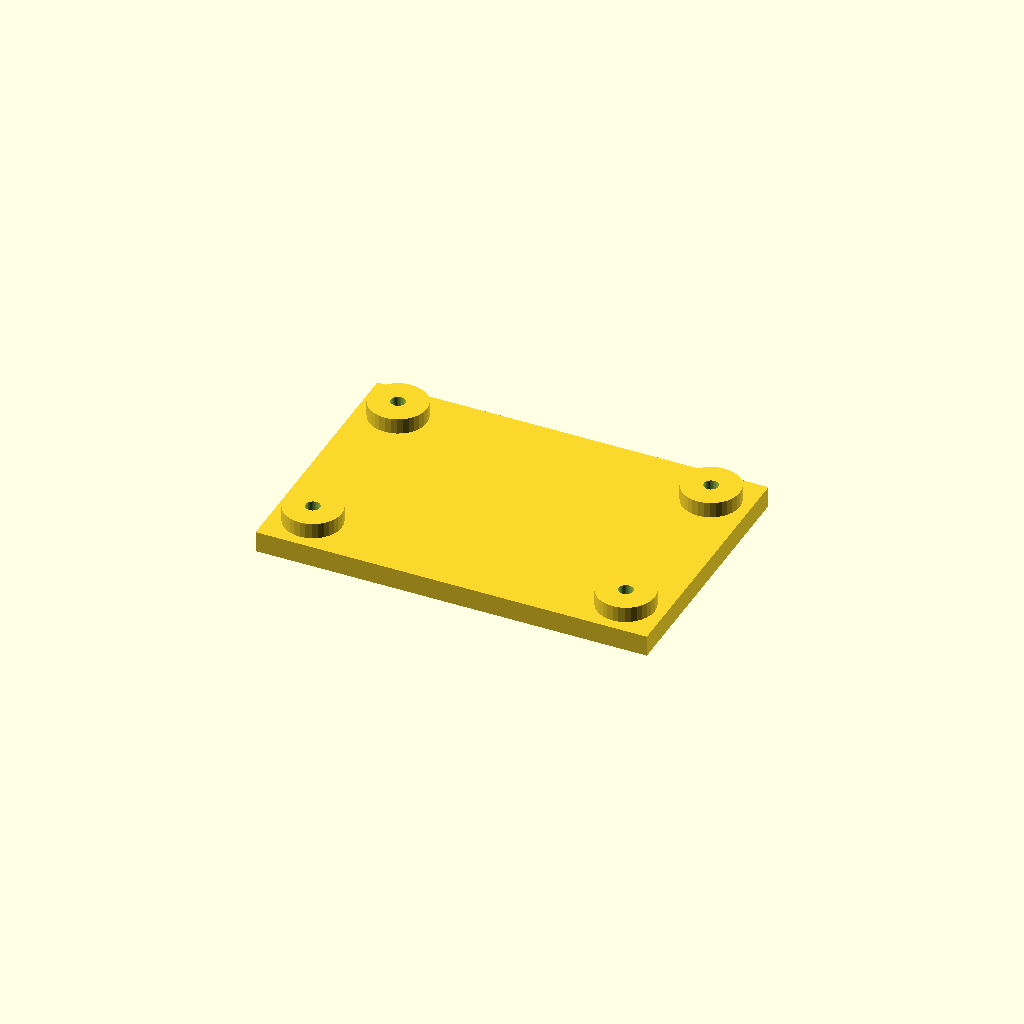
Cell 1: the model at its default parameters.
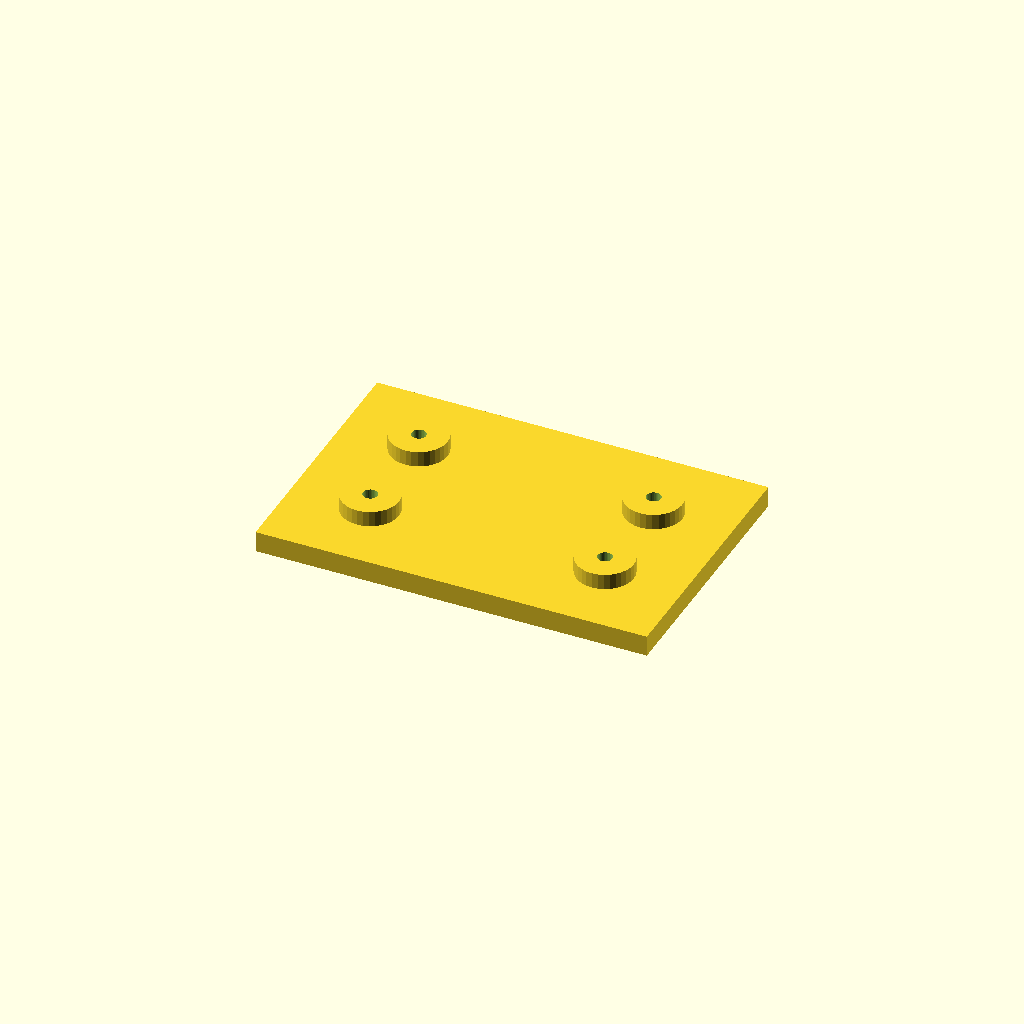
Cell 2: edge = 30 (everything else at default).
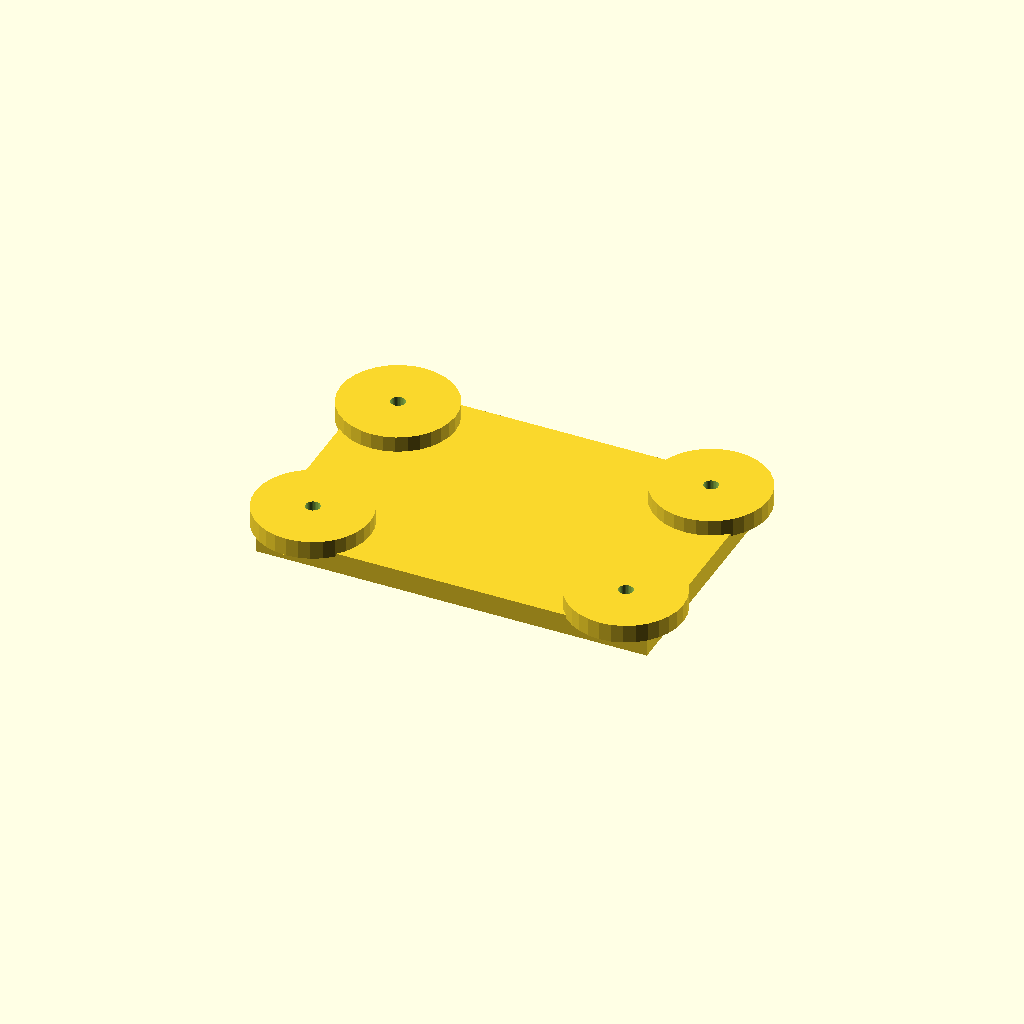
Cell 3: boss_d = 44 (everything else at default).
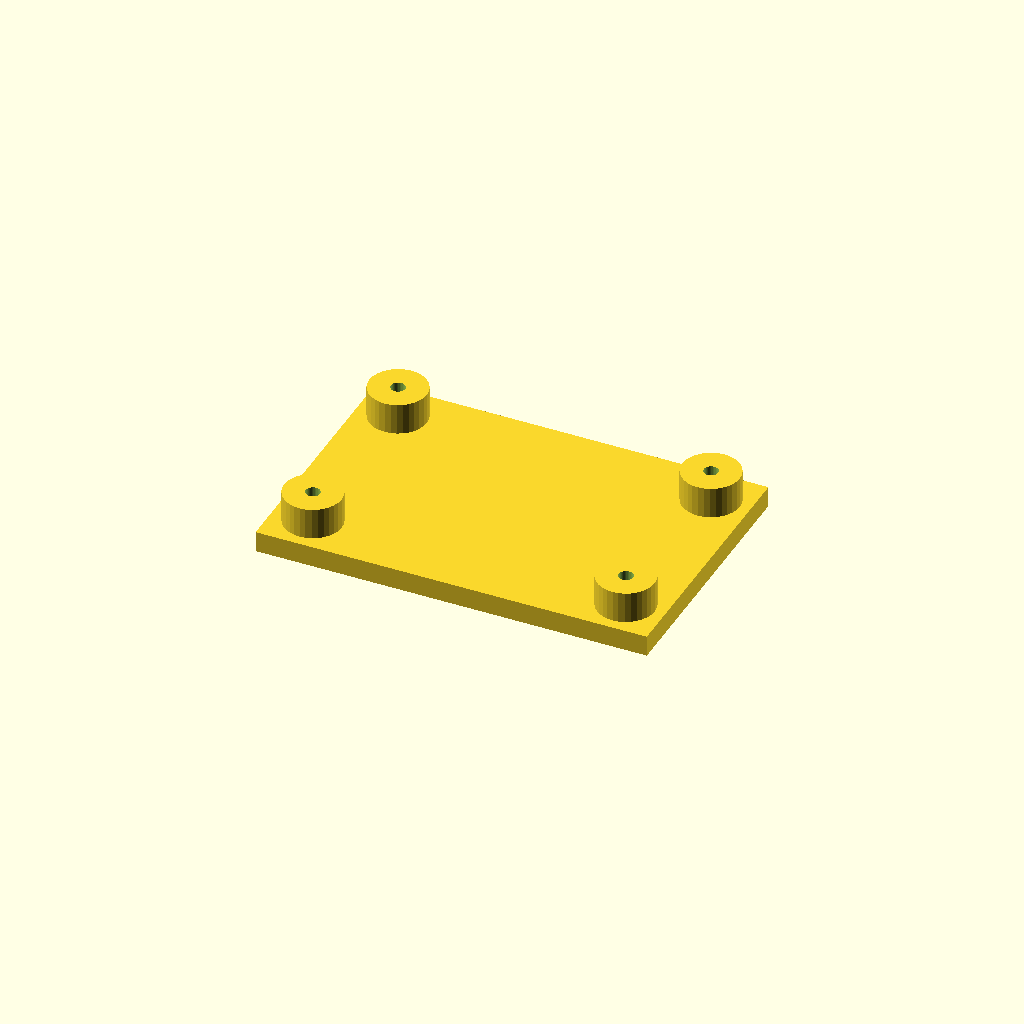
Cell 4: boss_h = 12 (everything else at default).
One fixed orthographic camera (rotation 55°, 0°, 25°; colour scheme Cornfield) for every cell.
Source of the model, optional_data/data/place1/anchorpads/part_0100.scad:
$fn = 32;

// ----------------------------------------------------------------------
// Anchor pads 150 x 100 x 14
// four corner bosses with anchor holes
// ----------------------------------------------------------------------

// --- parameters (mm) ---
plate = [150, 100, 8];  // base plate size (x, y, z)
pads = 4;               // boss count, one per corner
edge = 15;              // boss centre offset from the plate edge
boss_d = 22;            // boss diameter
boss_h = 6;             // boss height above the base plate
hole_d = 5.5;           // hole diameter

// --- derived feature positions (mm) ---
height = plate[2] + boss_h;      // = 14   overall height of the part
corner_x = plate[0] / 2 - edge;  // = 60   boss centre X
corner_y = plate[1] / 2 - edge;  // = 35   boss centre Y
feature_centers = [
  [corner_x, corner_y],
  [-corner_x, corner_y],
  [-corner_x, -corner_y],
  [corner_x, -corner_y]
];   // boss centres, anchor holes are drilled there

// base plate, four bosses standing on it, anchor holes all the way through
difference() {
  union() {
    cube(plate, center = true);
    for (centre = feature_centers)
      translate([centre[0], centre[1], plate[2] / 2 - 1])
        cylinder(d = boss_d, h = boss_h + 1);
  }
  for (centre = feature_centers)
    translate([centre[0], centre[1], -height])
      cylinder(d = hole_d, h = 2 * height + 2);  // through boss and plate
}
Customizer parameters (derived from the source; name, type, default, range or options):
plate: vector, default [150, 100, 8]
pads: number, default 4
edge: number, default 15
boss_d: number, default 22
boss_h: number, default 6
hole_d: number, default 5.5
